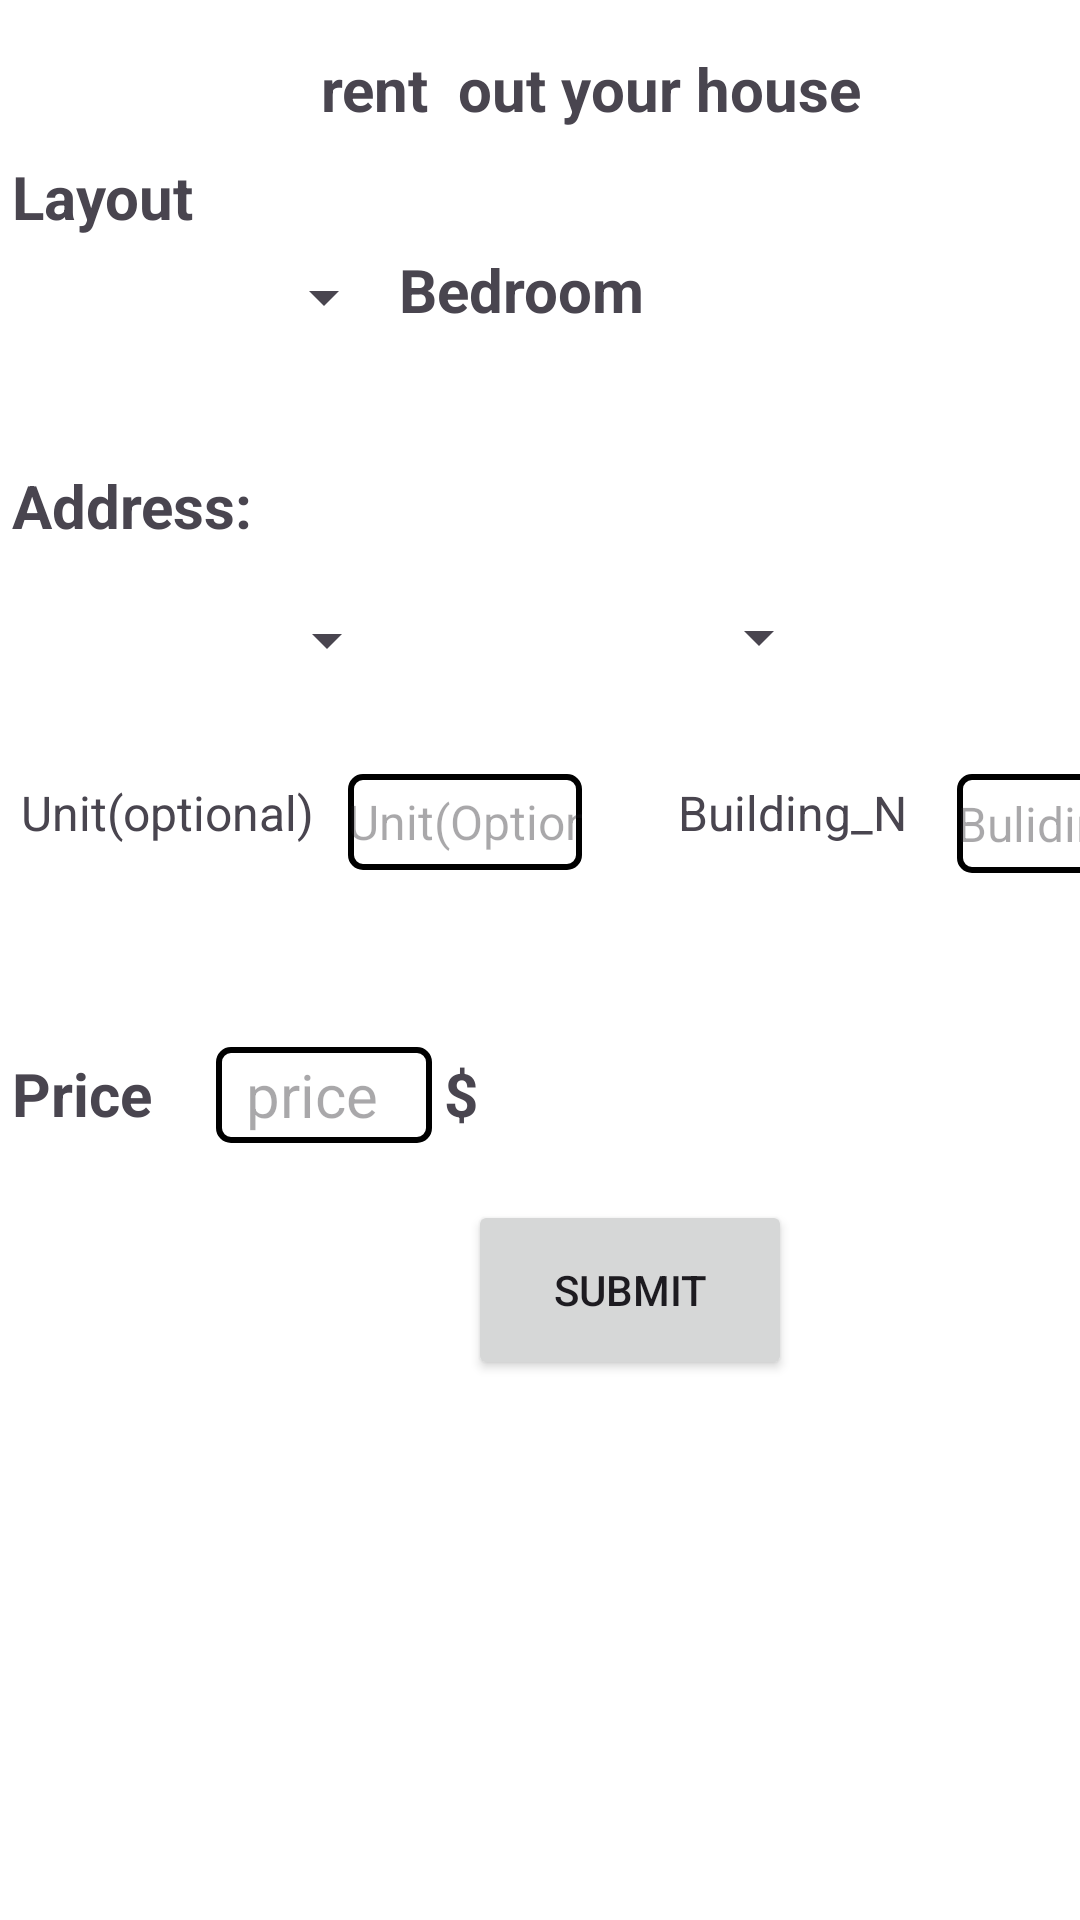

Here is an Android app screen rendered from its layout file. Give the layout XML and the strings, colors and styles it references.
<!-- AndroidManifest.xml: application theme Theme.Forum -->
<!-- res/layout/fragment_gallery.xml -->
<?xml version="1.0" encoding="utf-8"?>
<androidx.constraintlayout.widget.ConstraintLayout xmlns:android="http://schemas.android.com/apk/res/android"
    xmlns:app="http://schemas.android.com/apk/res-auto"
    xmlns:tools="http://schemas.android.com/tools"
    android:layout_width="match_parent"
    android:layout_height="match_parent"
    android:background="@color/white"
    tools:context=".ui.gallery.GalleryFragment">

    <Spinner
        android:id="@+id/bedroom"
        android:layout_width="123dp"
        android:layout_height="32dp"
        android:layout_marginStart="9dp"
        android:layout_marginTop="83dp"
        android:autofillHints="Province"
        app:layout_constraintStart_toStartOf="parent"
        app:layout_constraintTop_toTopOf="parent" />

    <Spinner
        android:id="@+id/street"
        android:layout_width="129dp"
        android:layout_height="31dp"
        android:layout_marginStart="4dp"
        android:layout_marginTop="16dp"
        app:layout_constraintStart_toStartOf="parent"
        app:layout_constraintTop_toBottomOf="@+id/text1" />

    <Spinner
        android:id="@+id/province"
        android:layout_width="122dp"
        android:layout_height="29dp"
        android:layout_marginStart="8dp"
        android:layout_marginTop="154dp"
        android:autofillHints="Province"
        app:layout_constraintStart_toEndOf="@+id/suburb"
        app:layout_constraintTop_toBottomOf="@+id/text5" />

    <Spinner
        android:id="@+id/suburb"
        android:layout_width="133dp"
        android:layout_height="31dp"
        android:layout_marginStart="11dp"
        android:layout_marginTop="82dp"
        app:layout_constraintStart_toEndOf="@+id/street"
        app:layout_constraintTop_toBottomOf="@+id/textView4" />

    <TextView
        android:id="@+id/textView4"
        android:layout_width="99dp"
        android:layout_height="32dp"
        android:layout_marginStart="1dp"
        android:layout_marginTop="40dp"
        android:text="Bedroom"
        android:textSize="20sp"
        android:textStyle="bold"
        app:layout_constraintStart_toEndOf="@+id/bedroom"
        app:layout_constraintTop_toBottomOf="@+id/text5" />

    <TextView
        android:id="@+id/text1"
        android:layout_width="wrap_content"
        android:layout_height="wrap_content"
        android:layout_marginStart="4dp"
        android:layout_marginTop="40dp"
        android:text="Address:"
        android:textSize="20sp"
        android:textStyle="bold"
        app:layout_constraintStart_toStartOf="parent"
        app:layout_constraintTop_toBottomOf="@+id/bedroom" />

    <TextView
        android:id="@+id/text6"
        android:layout_width="wrap_content"
        android:layout_height="wrap_content"
        android:layout_marginStart="4dp"
        android:layout_marginTop="52dp"
        android:text="Layout"
        android:textSize="20sp"
        android:textStyle="bold"
        app:layout_constraintStart_toStartOf="parent"
        app:layout_constraintTop_toTopOf="parent" />

    <TextView
        android:id="@+id/text5"
        android:layout_width="182dp"
        android:layout_height="27dp"
        android:layout_marginStart="107dp"
        android:layout_marginTop="16dp"
        android:text="rent  out your house"
        android:textSize="20sp"
        android:textStyle="bold"
        app:layout_constraintStart_toStartOf="parent"
        app:layout_constraintTop_toTopOf="parent" />

    <EditText
        android:id="@+id/unit"
        android:layout_width="78dp"
        android:layout_height="32dp"
        android:layout_marginStart="116dp"
        android:layout_marginTop="29dp"
        android:background="@drawable/number_input_bg"
        android:hint="Unit(Optional)"
        android:inputType="number"
        android:textSize="16sp"
        app:layout_constraintStart_toStartOf="parent"
        app:layout_constraintTop_toBottomOf="@+id/street" />

    <EditText
        android:id="@+id/price"
        android:layout_width="72dp"
        android:layout_height="32dp"
        android:layout_marginStart="72dp"
        android:layout_marginTop="120dp"
        android:background="@drawable/number_input_bg"
        android:hint="  price"
        android:inputType="number"
        android:textSize="20sp"
        app:layout_constraintStart_toStartOf="parent"
        app:layout_constraintTop_toBottomOf="@+id/street" />

    <TextView
        android:id="@+id/text8"
        android:layout_width="wrap_content"
        android:layout_height="wrap_content"
        android:layout_marginStart="148dp"
        android:layout_marginTop="236dp"
        android:text="$"
        android:textSize="20sp"
        android:textStyle="bold"
        app:layout_constraintStart_toStartOf="parent"
        app:layout_constraintTop_toBottomOf="@+id/bedroom" />

    <TextView
        android:id="@+id/text7"
        android:layout_width="wrap_content"
        android:layout_height="wrap_content"
        android:layout_marginStart="4dp"
        android:layout_marginTop="236dp"
        android:text="Price"
        android:textSize="20sp"
        android:textStyle="bold"
        app:layout_constraintStart_toStartOf="parent"
        app:layout_constraintTop_toBottomOf="@+id/bedroom" />

    <TextView
        android:id="@+id/textView"
        android:layout_width="104dp"
        android:layout_height="wrap_content"
        android:layout_marginStart="7dp"
        android:layout_marginTop="31dp"
        android:text="Unit(optional)"
        android:textSize="16sp"
        app:layout_constraintStart_toStartOf="parent"
        app:layout_constraintTop_toBottomOf="@+id/street" />

    <TextView
        android:id="@+id/textView8"
        android:layout_width="85dp"
        android:layout_height="22dp"
        android:layout_marginStart="32dp"
        android:layout_marginTop="32dp"
        android:text="Building_No"
        android:textSize="16sp"
        app:layout_constraintStart_toEndOf="@+id/unit"
        app:layout_constraintTop_toBottomOf="@+id/suburb" />

    <EditText
        android:id="@+id/Buil_no"
        android:layout_width="77dp"
        android:layout_height="33dp"
        android:layout_marginStart="8dp"
        android:layout_marginTop="32dp"
        android:background="@drawable/number_input_bg"
        android:hint="Buliding_No"
        android:inputType="number"
        android:textSize="16sp"
        app:layout_constraintStart_toEndOf="@+id/textView8"
        app:layout_constraintTop_toBottomOf="@+id/province" />

    <Button
        android:id="@+id/submit_house_inf"
        android:layout_width="108dp"
        android:layout_height="60dp"
        android:layout_marginStart="156dp"
        android:layout_marginBottom="180dp"
        android:text="Submit"
        app:layout_constraintBottom_toBottomOf="parent"
        app:layout_constraintStart_toStartOf="parent" />

</androidx.constraintlayout.widget.ConstraintLayout>
<!-- resources referenced by this layout -->
<resources>
  <color name="white">#FFFFFFFF</color>
  <!-- drawable number_input_bg (drawable) -->
  <selector xmlns:android="http://schemas.android.com/apk/res/android">
      <item>
          <shape>
              <solid android:color="#FFFFFF"/> 
              <corners android:radius="4dp"/> 
              <stroke android:color="#000000" android:width="2dp"/> 
          </shape>
      </item>
  </selector>
  <style name="Theme.Forum" parent="Base.Theme.Forum" />
  <style name="Base.Theme.Forum" parent="Theme.Material3.DayNight.NoActionBar">
          
          
      </style>
</resources>
